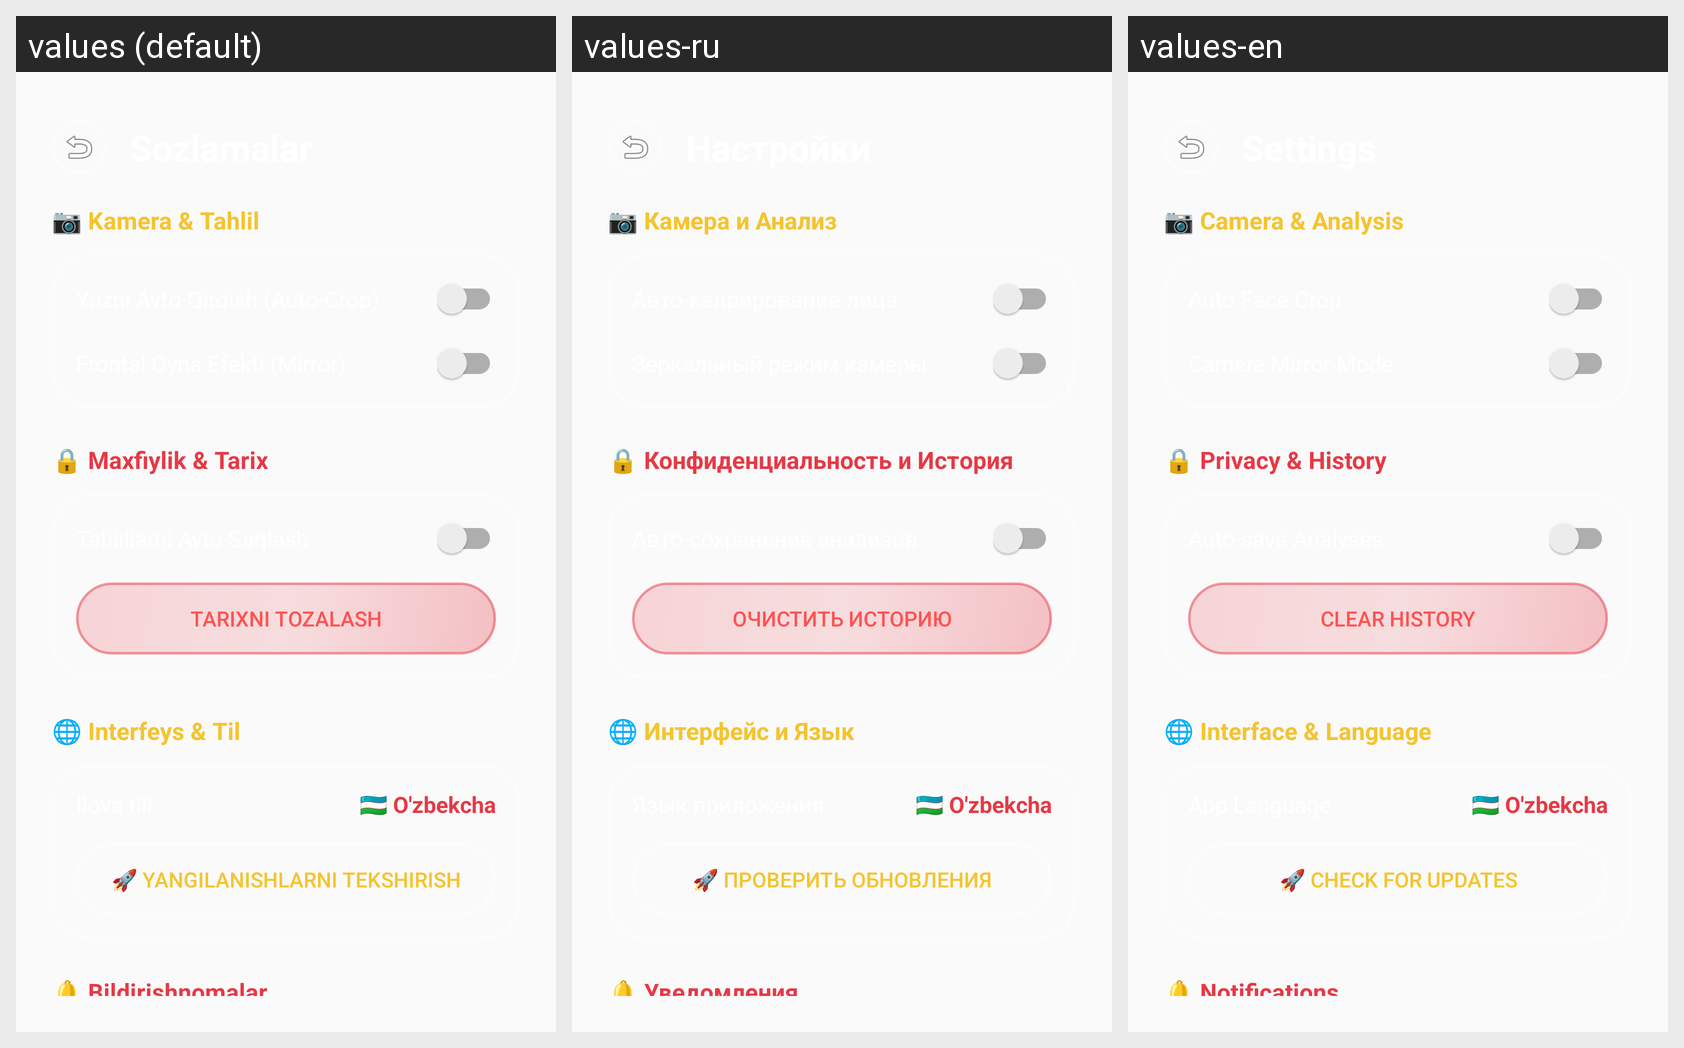

Translations of the strings shown on this Android screen, per locale in the grid:
Android screen res/layout/fragment_settings.xml rendered under 3 locales, left to right: values (default), values-ru, values-en. Device: Nexus 5 (rendered at 1080×1920; each locale shown at half size, 540×960, under a caption strip naming it); theme AppTheme.
Strings drawn on this screen, with the default value and each locale's value (text and hints the layout hard-codes, and strings that could not be matched under every locale, appear in the picture but are not listed):

settings_section_camera
  values: 📷 Kamera & Tahlil
  values-ru: 📷 Камера и Анализ
  values-en: 📷 Camera & Analysis

settings_section_privacy
  values: 🔒 Maxfiylik & Tarix
  values-ru: 🔒 Конфиденциальность и История
  values-en: 🔒 Privacy & History

settings_clear_history
  values: Tarixni tozalash
  values-ru: Очистить историю
  values-en: Clear History

settings_section_interface
  values: 🌐 Interfeys & Til
  values-ru: 🌐 Интерфейс и Язык
  values-en: 🌐 Interface & Language

settings_check_update
  values: 🚀 Yangilanishlarni tekshirish
  values-ru: 🚀 Проверить обновления
  values-en: 🚀 Check for Updates

settings_section_notifications
  values: 🔔 Bildirishnomalar
  values-ru: 🔔 Уведомления
  values-en: 🔔 Notifications
